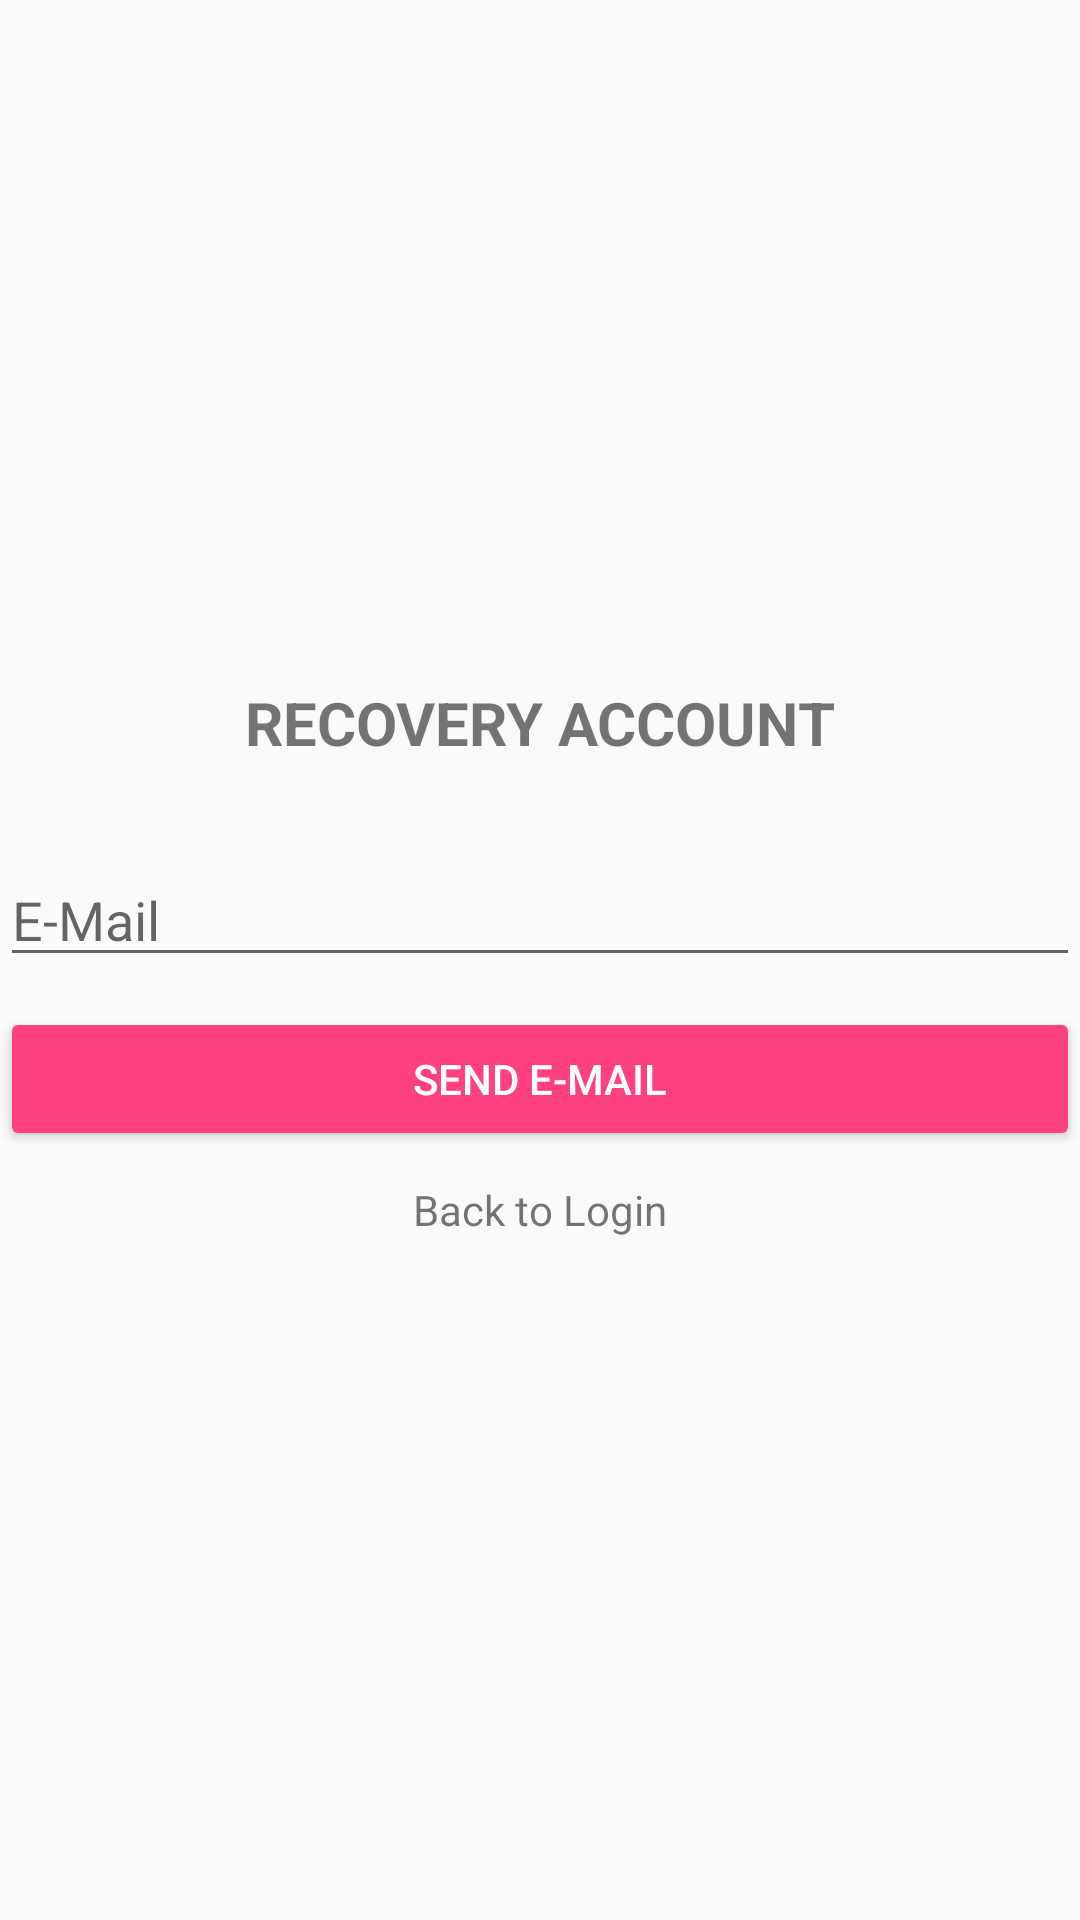

The Android layout XML behind this screen, and the referenced resources:
<!-- AndroidManifest.xml: application theme SecondaryTheme -->
<!-- res/layout/activity_recovery.xml -->
<?xml version="1.0" encoding="utf-8"?>
<LinearLayout
    xmlns:android="http://schemas.android.com/apk/res/android"
    xmlns:tools="http://schemas.android.com/tools"
    android:layout_width="match_parent"
    android:layout_height="match_parent"
    android:orientation="vertical"
    android:gravity="center"
    tools:context=".view.RecoveryActivity"
    android:background="@drawable/bokeh">

    <TextView
        android:layout_width="wrap_content"
        android:layout_height="wrap_content"
        android:text="RECOVERY ACCOUNT"
        android:layout_margin="30dp"
        android:textStyle="bold"
        android:textSize="20sp" />

    <EditText
        android:id="@+id/txID"
        android:layout_width="match_parent"
        android:layout_height="wrap_content"
        android:layout_marginBottom="10dp"
        android:hint="E-Mail"
        android:inputType="textPersonName"
        android:visibility="visible" />

    <Button
        android:id="@+id/btnRecovery"
        android:layout_width="match_parent"
        android:layout_height="wrap_content"
        android:text="Send E-Mail"
        android:layout_marginBottom="10dp"
        style="@style/Widget.AppCompat.Button.Colored" />
    <TextView
        android:id="@+id/tvRecovery"
        android:layout_width="wrap_content"
        android:layout_height="wrap_content"
        android:text="Back to Login"
        android:layout_marginBottom="30dp"/>
</LinearLayout>
<!-- resources referenced by this layout -->
<resources>
  <style name="SecondaryTheme" parent="Theme.AppCompat.Light.NoActionBar">
          <item name="colorPrimary">@color/colorPrimary</item>
          <item name="colorPrimaryDark">@color/colorPrimaryDark</item>
          <item name="colorAccent">@color/colorAccent</item>
      </style>
  <color name="colorPrimary">#865439</color>
  <color name="colorPrimaryDark">#522546</color>
  <color name="colorAccent">#FF4081</color>
</resources>
